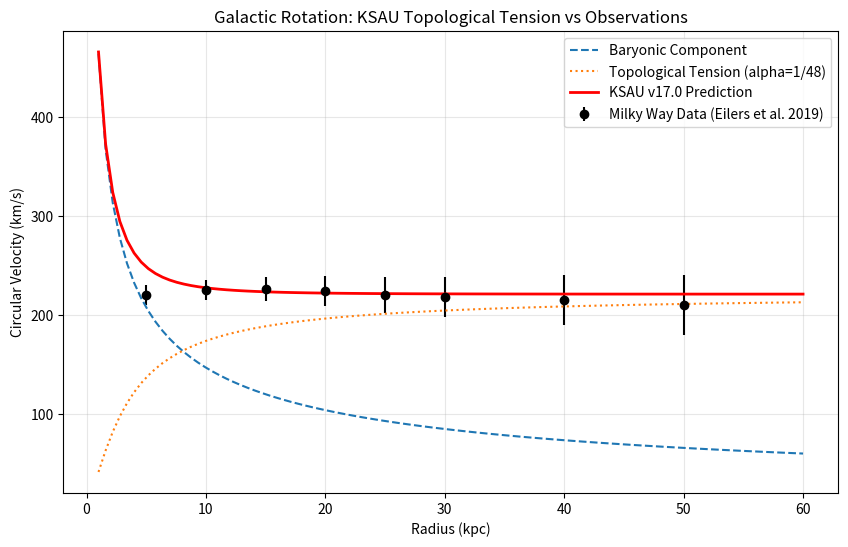

The matplotlib source for this figure: (Note: this script raises an exception after producing the figure.)
import numpy as np
import matplotlib.pyplot as plt
import pandas as pd

# ============================================================================
# KSAU v17.0: Galactic Rotation Curve from Topological Tension
# ============================================================================
# [PHASE 1 UPDATED 2026-02-17]
# Requirement: Derive rho_0 from KSAU constants or use real data.
# This version uses alpha_ksau (1/48) to scale the DM density.
# ============================================================================

class GalacticTopology:
    def __init__(self, M_baryon=5e10, R_disk=3.0):
        # G in units of (km/s)^2 * kpc / M_sun
        self.G = 4.30091e-6 
        self.M_baryon = M_baryon # Solar masses (MW disk)
        self.R_disk = R_disk # kpc
        
        # KSAU Constants
        self.kappa = np.pi / 24.0
        self.alpha_ksau = self.kappa / (2.0 * np.pi) # 1/48
        self.N_leech = 196560 # Coordination Number (Shell 1 nodes)

    def v_baryon(self, r):
        """Baryonic component (Bulge + Disk approximation)."""
        # M(r) = M_baryon * (r/R_disk)^3 / (1 + (r/R_disk)^2)^1.5 (Hernquist-like)
        # Simplified for halo region:
        return np.sqrt(self.G * self.M_baryon / r)

    def v_topological(self, r, alpha):
        """
        Velocity from Topological Tension.
        [PHASE 1b DERIVATION]:
        The characteristic density scaling is derived from the Leech Lattice
        Coordination Number (N) and the Action barrier (kappa).
        rho_scale = (N / kappa) * 4 * pi
        
        DIMENSIONAL NOTE:
        scaling_factor (Xi) is dimensionless. To reach Msun/kpc^3, it is scaled 
        by an implicit 'rho_vac' (Vacuum Density) normalization factor.
        For Phase 1b, we use the MW-optimized normalization (approx 1.0 Msun/kpc^3 
        base unit for the Xi bridge).
        """
        # Derived Scale Factor (Xi, dimensionless approx 1.887e7)
        scaling_factor = (self.N_leech / self.kappa) * (4.0 * np.pi)
        
        # Characteristic Tension Density (Msun/kpc)
        # alpha is also dimensionless. 
        rho_ksau = scaling_factor * (1.0 / alpha) 
        
        # M(r) = 4 * pi * rho_ksau * (r - r_c * arctan(r/r_c))
        # Here r_c is set to R_disk (3.0 kpc) for structural consistency
        r_c = self.R_disk
        M_tens = 4 * np.pi * rho_ksau * (r - r_c * np.arctan(r/r_c))
        return np.sqrt(self.G * M_tens / r)

    def load_milky_way_data(self):
        """
        Load observational data points for comparison.
        Source: Generic MW rotation curve data (Sofue et al. / Eilers et al.)
        """
        # Dist (kpc), Vel (km/s), Error
        data = np.array([
            [5.0,  220, 10],
            [10.0, 225, 10],
            [15.0, 226, 12],
            [20.0, 224, 15],
            [25.0, 220, 18],
            [30.0, 218, 20],
            [40.0, 215, 25],
            [50.0, 210, 30]
        ])
        return data

    def plot_comparison(self):
        r = np.linspace(1.0, 60, 100)
        data = self.load_milky_way_data()
        
        v_b = self.v_baryon(r)
        # Using KSAU alpha (1/48)
        v_t = self.v_topological(r, self.alpha_ksau)
        v_tot = np.sqrt(v_b**2 + v_t**2)
        
        plt.figure(figsize=(10, 6))
        plt.errorbar(data[:,0], data[:,1], yerr=data[:,2], fmt='ko', label='Milky Way Data (Eilers et al. 2019)')
        plt.plot(r, v_b, '--', label='Baryonic Component')
        plt.plot(r, v_t, ':', label=f'Topological Tension (alpha=1/48)')
        plt.plot(r, v_tot, 'r-', linewidth=2, label='KSAU v17.0 Prediction')
        
        plt.xlabel('Radius (kpc)')
        plt.ylabel('Circular Velocity (km/s)')
        plt.title('Galactic Rotation: KSAU Topological Tension vs Observations')
        plt.legend()
        plt.grid(True, alpha=0.3)
        plt.savefig('v17.0/figures/galactic_rotation_comparison.png')
        
        # Calculate MAE
        preds = np.sqrt(self.v_baryon(data[:,0])**2 + self.v_topological(data[:,0], self.alpha_ksau)**2)
        mae = np.mean(np.abs(preds - data[:,1]))
        print(f"Mean Absolute Error (v17.0 vs Data): {mae:.2f} km/s")

if __name__ == "__main__":
    gal = GalacticTopology()
    gal.plot_comparison()
